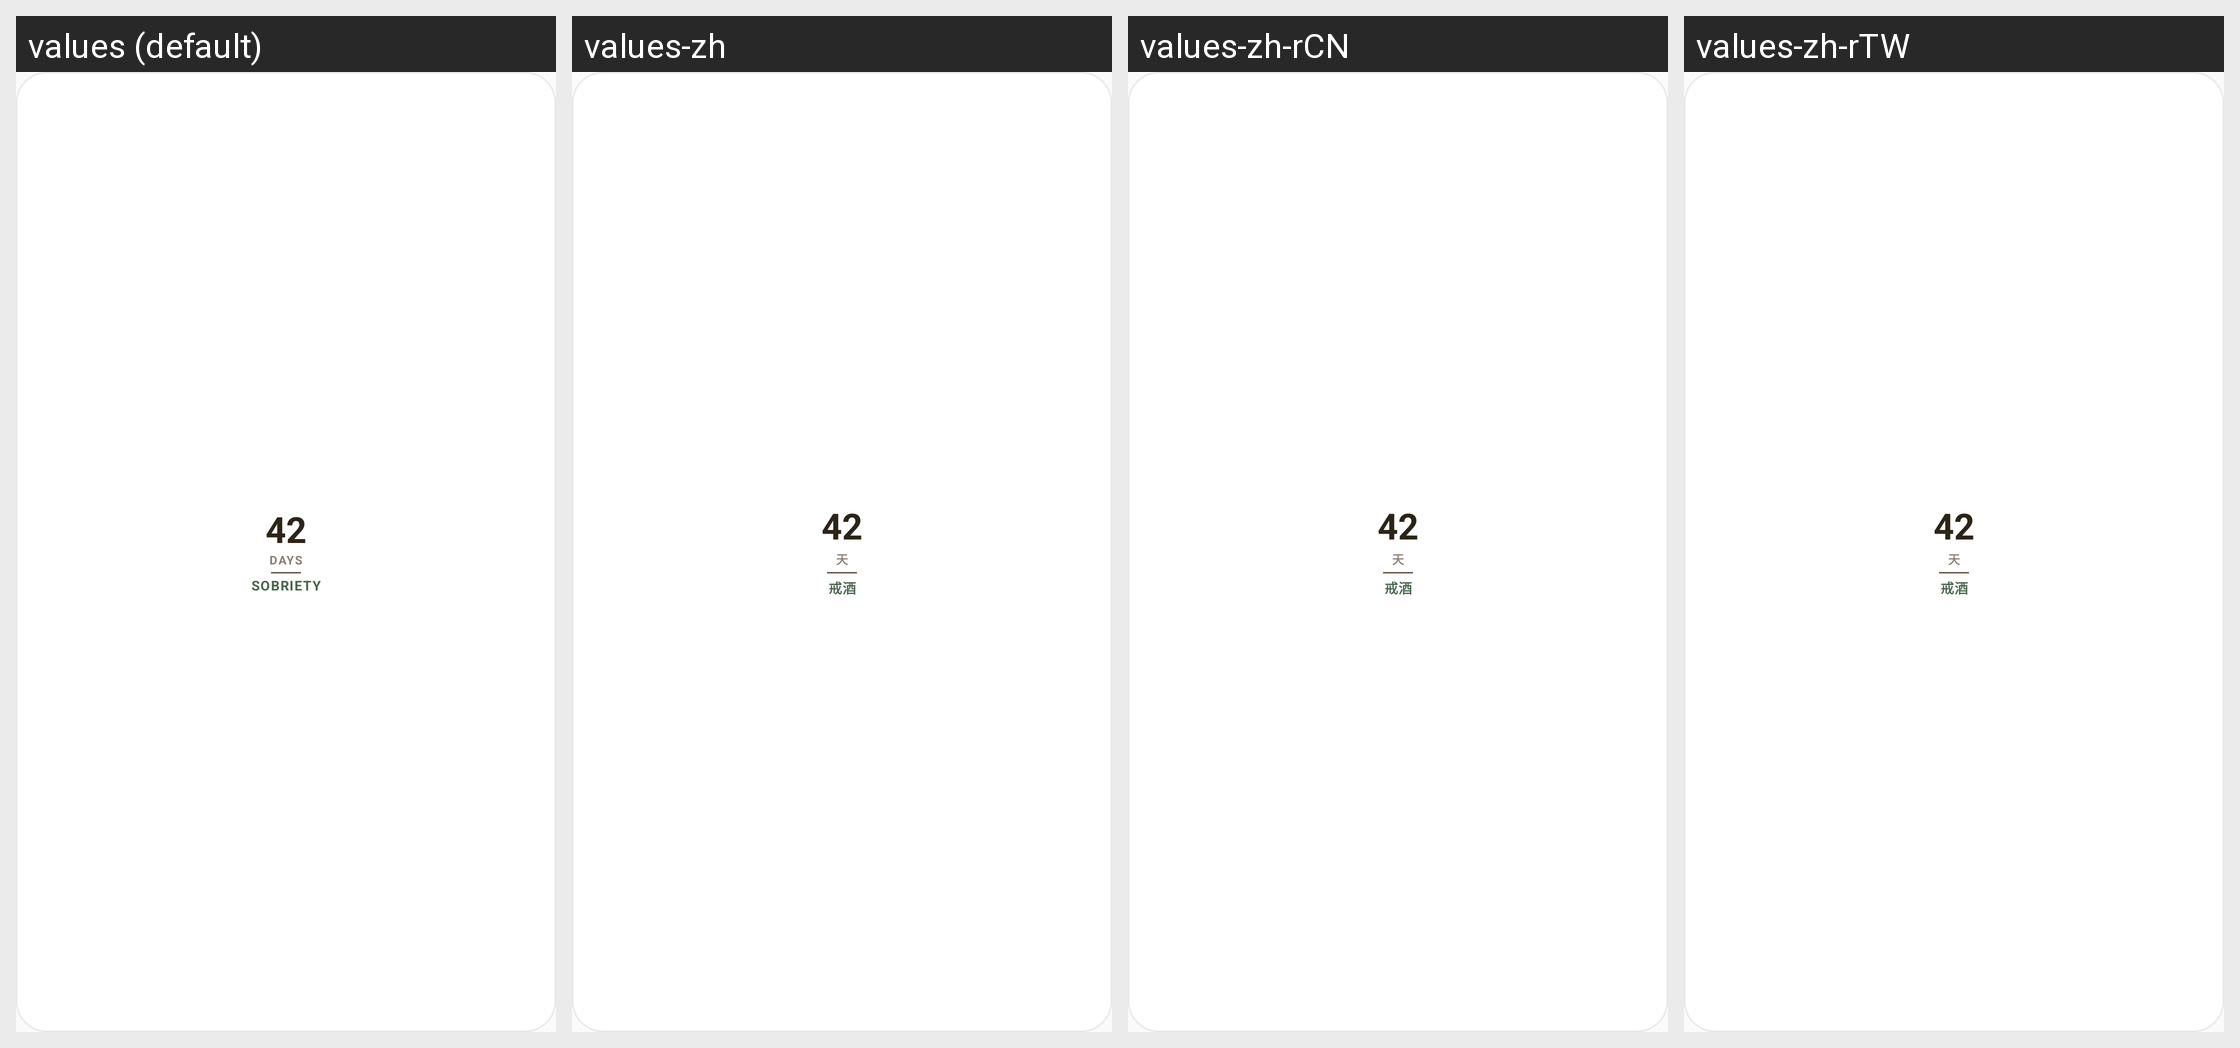

Translations of the strings shown on this Android screen, per locale in the grid:
Android screen res/layout/widget_zen_pebble_1x1.xml rendered under 4 locales, left to right: values (default), values-zh, values-zh-rCN, values-zh-rTW. Device: Nexus 5 (rendered at 1080×1920; each locale shown at half size, 540×960, under a caption strip naming it); theme Theme.CountUp.
Other locales in the repository, not shown: values-zh-rHK.
Strings drawn on this screen, with the default value and each locale's value (text and hints the layout hard-codes, and strings that could not be matched under every locale, appear in the picture but are not listed):

unit_days
  values: DAYS
  values-zh: 天
  values-zh-rCN: 天
  values-zh-rTW: 天

preview_item_tag
  values: SOBRIETY
  values-zh: 戒酒
  values-zh-rCN: 戒酒
  values-zh-rTW: 戒酒
